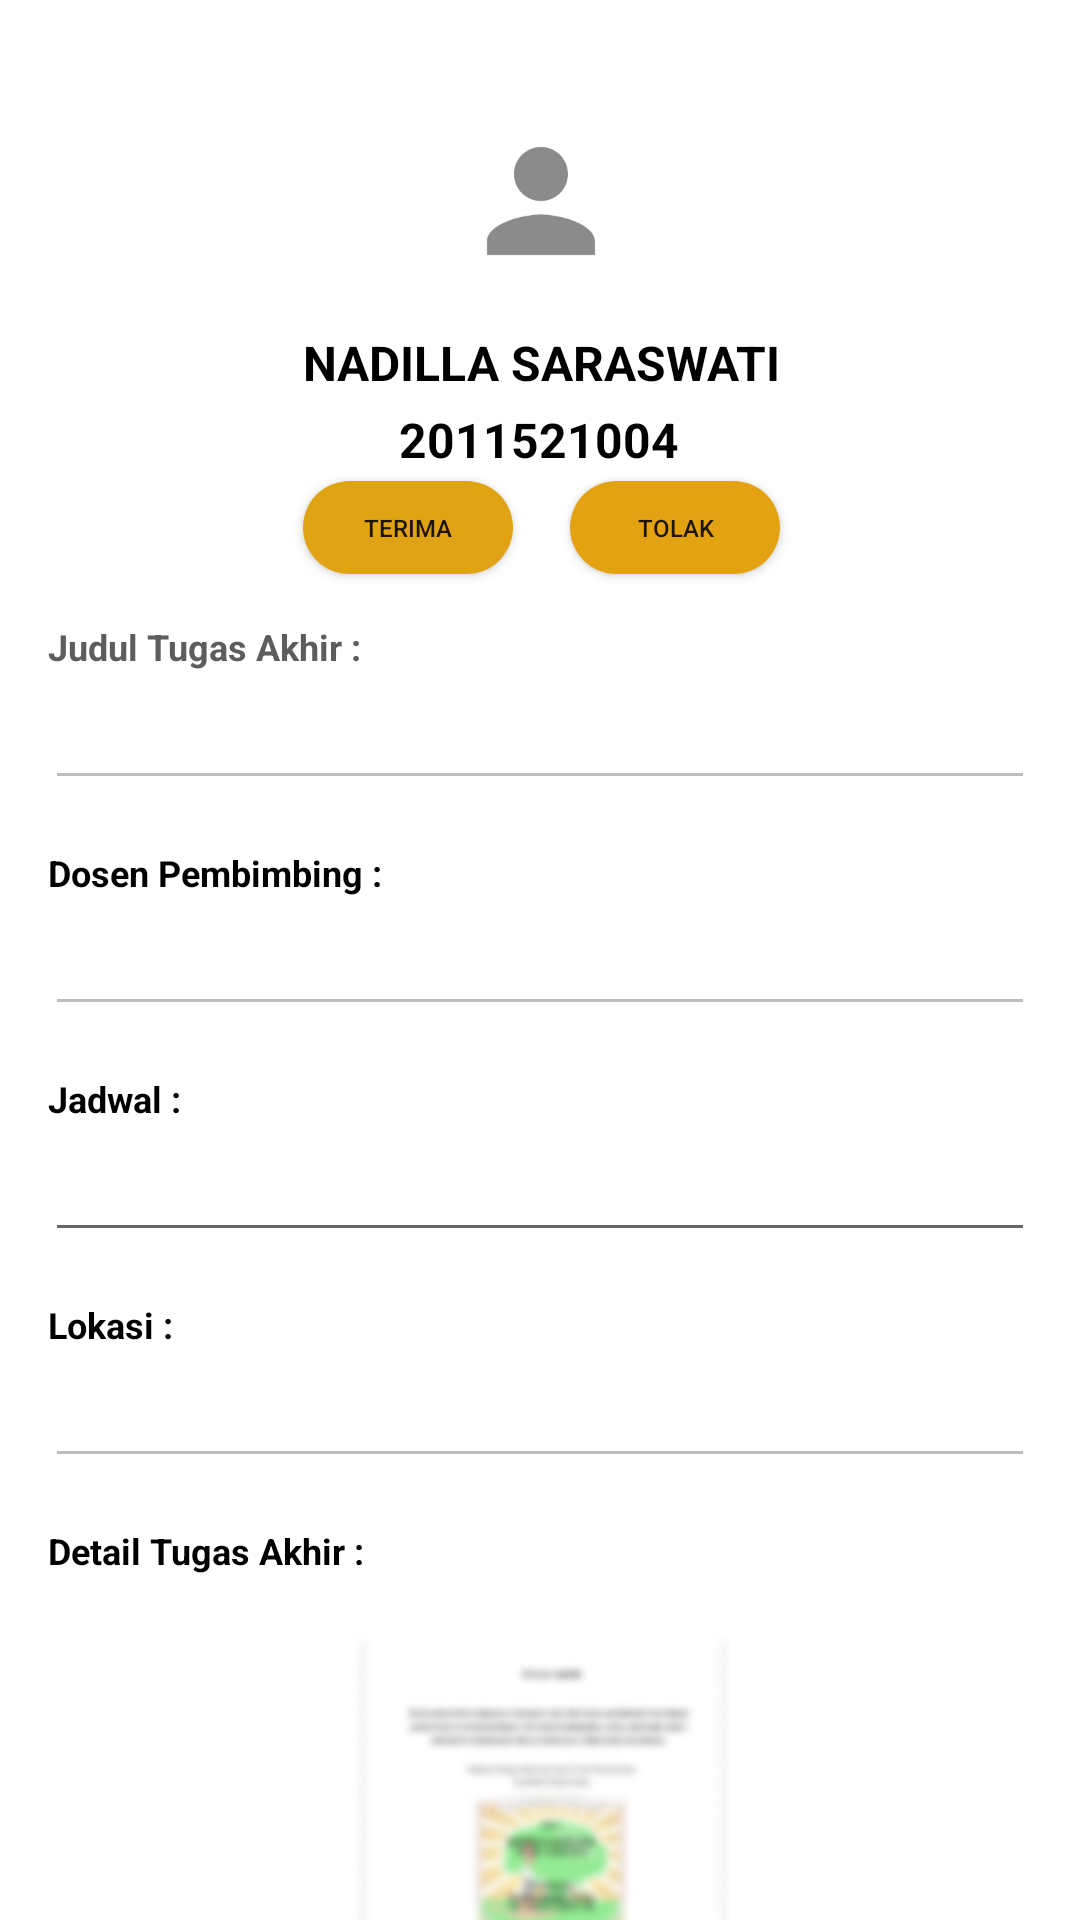

The Android layout XML behind this screen, and the referenced resources:
<!-- AndroidManifest.xml: application theme Theme.K16_Dosen -->
<!-- res/layout/activity_dseminar2.xml -->
<?xml version="1.0" encoding="utf-8"?>
<androidx.constraintlayout.widget.ConstraintLayout xmlns:android="http://schemas.android.com/apk/res/android"
    xmlns:app="http://schemas.android.com/apk/res-auto"
    xmlns:tools="http://schemas.android.com/tools"
    android:layout_width="match_parent"
    android:layout_height="match_parent"
    tools:context=".DSeminar2Activity">


    <ImageView
        android:id="@+id/profilins"
        android:layout_width="64dp"
        android:layout_height="54dp"
        android:layout_marginStart="150dp"
        android:layout_marginTop="40dp"
        android:layout_marginEnd="150dp"
        android:contentDescription="TODO"
        app:layout_constraintEnd_toEndOf="parent"
        app:layout_constraintHorizontal_bias="0.489"
        app:layout_constraintStart_toStartOf="parent"
        app:layout_constraintTop_toTopOf="parent"
        app:srcCompat="@drawable/ic_baseline_person_24" />

    <TextView
        android:id="@+id/TextnamaDs2"
        android:layout_width="wrap_content"
        android:layout_height="wrap_content"
        android:layout_marginTop="16dp"
        android:text="@string/Mnama"
        android:textAllCaps="true"
        android:textColor="#000000"
        android:textSize="16sp"
        android:textStyle="bold"
        app:layout_constraintEnd_toEndOf="@+id/profilins"
        app:layout_constraintStart_toStartOf="@+id/profilins"
        app:layout_constraintTop_toBottomOf="@+id/profilins" />

    <TextView
        android:id="@+id/textnimDs2"
        android:layout_width="wrap_content"
        android:layout_height="wrap_content"
        android:layout_marginStart="32dp"
        android:layout_marginTop="4dp"
        android:text="@string/nim"
        android:textColor="#000000"
        android:textColorHint="#FFFFFF"
        android:textIsSelectable="false"
        android:textSize="16sp"
        android:textStyle="bold"
        app:layout_constraintStart_toStartOf="@+id/TextnamaDs2"
        app:layout_constraintTop_toBottomOf="@+id/TextnamaDs2" />


    <Button
        android:id="@+id/BterimaDs2"
        android:layout_width="70dp"
        android:layout_height="31dp"
        android:layout_marginTop="3dp"
        android:layout_marginEnd="8dp"
        android:background="@drawable/button"
        android:backgroundTint="@color/oren"
        android:text="@string/btn_terima"
        android:textSize="8sp"
        app:layout_constraintEnd_toStartOf="@+id/BtolakDs2"
        app:layout_constraintHorizontal_bias="0.0"
        app:layout_constraintStart_toStartOf="@+id/TextnamaDs2"
        app:layout_constraintTop_toBottomOf="@+id/textnimDs2"
        tools:ignore="SmallSp,TouchTargetSizeCheck" />

    <Button
        android:id="@+id/BtolakDs2"
        android:layout_width="70dp"
        android:layout_height="31dp"
        android:layout_marginTop="3dp"
        android:background="@drawable/button"
        android:backgroundTint="#E3A211"
        android:text="@string/btn_tolak"
        android:textSize="8sp"
        app:layout_constraintEnd_toEndOf="@+id/TextnamaDs2"
        app:layout_constraintTop_toBottomOf="@+id/textnimDs2"
        tools:ignore="SmallSp,TouchTargetSizeCheck" />

    //Judul Tugas Akhir

    <TextView
        android:id="@+id/JudulTAds2"
        android:layout_width="wrap_content"
        android:layout_height="wrap_content"
        android:layout_marginStart="16dp"
        android:layout_marginTop="16dp"
        android:text="@string/JudulTA"
        android:textColor="@color/black"
        android:textSize="12sp"
        android:textStyle="bold"
        app:layout_constraintStart_toStartOf="parent"
        app:layout_constraintTop_toBottomOf="@+id/BterimaDs2" />

    <EditText
        android:id="@+id/isiJTAids2"
        android:layout_width="match_parent"
        android:layout_height="43dp"
        android:layout_marginLeft="15dp"
        android:layout_marginRight="15dp"
        android:ems="10"
        android:gravity="start|top"
        android:inputType="none"
        android:enabled="false"
        android:minHeight="?attr/actionBarSize"
        app:layout_constraintStart_toStartOf="@+id/JudulTAds2"
        app:layout_constraintTop_toBottomOf="@+id/JudulTAds2"
        tools:ignore="TouchTargetSizeCheck,SpeakableTextPresentCheck"
        android:autofillHints="" />

    //Dosen pembimbing

    <TextView
        android:id="@+id/Dospemds2"
        android:layout_width="wrap_content"
        android:layout_height="wrap_content"
        android:layout_marginTop="16dp"
        android:text="@string/Dospem"
        android:textColor="#000000"
        android:textSize="12sp"
        android:textStyle="bold"
        app:layout_constraintStart_toStartOf="@+id/JudulTAds2"
        app:layout_constraintTop_toBottomOf="@+id/isiJTAids2" />

    <EditText
        android:id="@+id/isiDPds2"
        android:layout_width="match_parent"
        android:layout_height="43dp"
        android:layout_marginLeft="15dp"
        android:layout_marginRight="15dp"
        android:ems="10"
        android:gravity="start|top"
        android:inputType="none"
        android:enabled="false"
        android:minHeight="?attr/actionBarSize"
        app:layout_constraintStart_toStartOf="@+id/Dospemds2"
        app:layout_constraintTop_toBottomOf="@+id/Dospemds2"
        tools:ignore="TouchTargetSizeCheck,SpeakableTextPresentCheck"/>

    // Jadwal

    <TextView
        android:id="@+id/jadwalds2"
        android:layout_width="wrap_content"
        android:layout_height="wrap_content"
        android:layout_marginTop="16dp"
        android:text="@string/sjadwal"
        android:textColor="#000000"
        android:textSize="12sp"
        android:textStyle="bold"
        app:layout_constraintStart_toStartOf="@+id/Dospemds2"
        app:layout_constraintTop_toBottomOf="@+id/isiDPds2" />

    <EditText
        android:id="@+id/isijadwalds2"
        android:layout_width="match_parent"
        android:layout_height="43dp"
        android:layout_marginLeft="15dp"
        android:layout_marginRight="15dp"
        android:ems="10"
        android:gravity="start|top"
        android:inputType="textMultiLine"
        android:minHeight="?attr/actionBarSize"
        app:layout_constraintStart_toStartOf="@+id/jadwalds2"
        app:layout_constraintTop_toBottomOf="@+id/jadwalds2"
        tools:ignore="TouchTargetSizeCheck,SpeakableTextPresentCheck"/>

    //Lokasi

    <TextView
        android:id="@+id/lokasids2"
        android:layout_width="wrap_content"
        android:layout_height="wrap_content"
        android:layout_marginTop="16dp"
        android:text="@string/lokasi"
        android:textColor="#000000"
        android:textSize="12sp"
        android:textStyle="bold"
        app:layout_constraintStart_toStartOf="@+id/jadwalds2"
        app:layout_constraintTop_toBottomOf="@+id/isijadwalds2" />

    <EditText
        android:id="@+id/isiLokasids2"
        android:layout_width="match_parent"
        android:layout_height="43dp"
        android:layout_marginLeft="15dp"
        android:layout_marginRight="15dp"
        android:ems="10"
        android:gravity="start|top"
        android:inputType="none"
        android:enabled="false"
        app:layout_constraintStart_toStartOf="@+id/lokasids2"
        app:layout_constraintTop_toBottomOf="@+id/lokasids2"
        tools:ignore="RtlHardcoded,SpeakableTextPresentCheck,TouchTargetSizeCheck"/>

    //Detail TA

    <TextView
        android:id="@+id/DetailTAds2"
        android:layout_width="wrap_content"
        android:layout_height="wrap_content"
        android:layout_marginTop="16dp"
        android:text="@string/file_dta"
        android:textColor="#000000"
        android:textSize="12sp"
        android:textStyle="bold"
        app:layout_constraintStart_toStartOf="@+id/lokasids2"
        app:layout_constraintTop_toBottomOf="@+id/isiLokasids2" />

    <ImageView
        android:id="@+id/fileds2"
        android:layout_width="132dp"
        android:layout_height="171dp"
        android:layout_marginTop="16dp"
        app:layout_constraintEnd_toEndOf="parent"
        app:layout_constraintHorizontal_bias="0.467"
        app:layout_constraintStart_toStartOf="@+id/DetailTAds2"
        app:layout_constraintTop_toBottomOf="@+id/DetailTAds2"
        app:srcCompat="@drawable/pdf" />

    <ImageView
        android:id="@+id/imageView4"
        android:layout_width="wrap_content"
        android:layout_height="wrap_content"
        android:layout_marginStart="8dp"
        android:layout_marginTop="16dp"
        android:layout_marginEnd="8dp"
        android:layout_marginBottom="16dp"
        app:layout_constraintBottom_toBottomOf="@+id/fileds2"
        app:layout_constraintEnd_toEndOf="@+id/fileds2"
        app:layout_constraintStart_toStartOf="@+id/fileds2"
        app:layout_constraintTop_toTopOf="@+id/fileds2"
        app:srcCompat="@drawable/unduh" />


</androidx.constraintlayout.widget.ConstraintLayout>
<!-- resources referenced by this layout -->
<resources>
  <color name="black">#5E5C5C</color>
  <color name="oren">#DFA313</color>
  <!-- drawable button: png bitmap (drawable, 706 bytes) -->
  <!-- drawable ic_baseline_person_24 (drawable) -->
  <vector android:height="24dp" android:tint="#8B8B8B"
      android:viewportHeight="24" android:viewportWidth="24"
      android:width="24dp" xmlns:android="http://schemas.android.com/apk/res/android">
      <path android:fillColor="@android:color/white" android:pathData="M12,12c2.21,0 4,-1.79 4,-4s-1.79,-4 -4,-4 -4,1.79 -4,4 1.79,4 4,4zM12,14c-2.67,0 -8,1.34 -8,4v2h16v-2c0,-2.66 -5.33,-4 -8,-4z"/>
  </vector>
  <!-- drawable pdf: png bitmap (drawable, 31253 bytes) -->
  <string name="Dospem">Dosen Pembimbing :</string>
  <string name="JudulTA">Judul Tugas Akhir :</string>
  <string name="Mnama">Nadilla saraswati</string>
  <string name="btn_terima">Terima</string>
  <string name="btn_tolak">Tolak</string>
  <string name="file_dta">Detail Tugas Akhir :</string>
  <string name="lokasi">Lokasi :</string>
  <string name="nim">2011521004</string>
  <string name="sjadwal">Jadwal :</string>
  <style name="Theme.K16_Dosen" parent="Theme.MaterialComponents.DayNight.DarkActionBar">
          
          <item name="colorPrimary">@color/oren</item>
          <item name="colorPrimaryVariant">@color/orentua</item>
          <item name="colorOnPrimary">@color/white</item>
          
          <item name="colorSecondary">@color/teal_200</item>
          <item name="colorSecondaryVariant">@color/teal_700</item>
          <item name="colorOnSecondary">@color/black</item>
          
          <item name="android:statusBarColor" tools:targetApi="l">?attr/colorPrimaryVariant</item>
          
      </style>
  <color name="orentua">#C69211</color>
  <color name="white">#FFFFFFFF</color>
  <color name="teal_200">#FF03DAC5</color>
  <color name="teal_700">#FF018786</color>
</resources>
